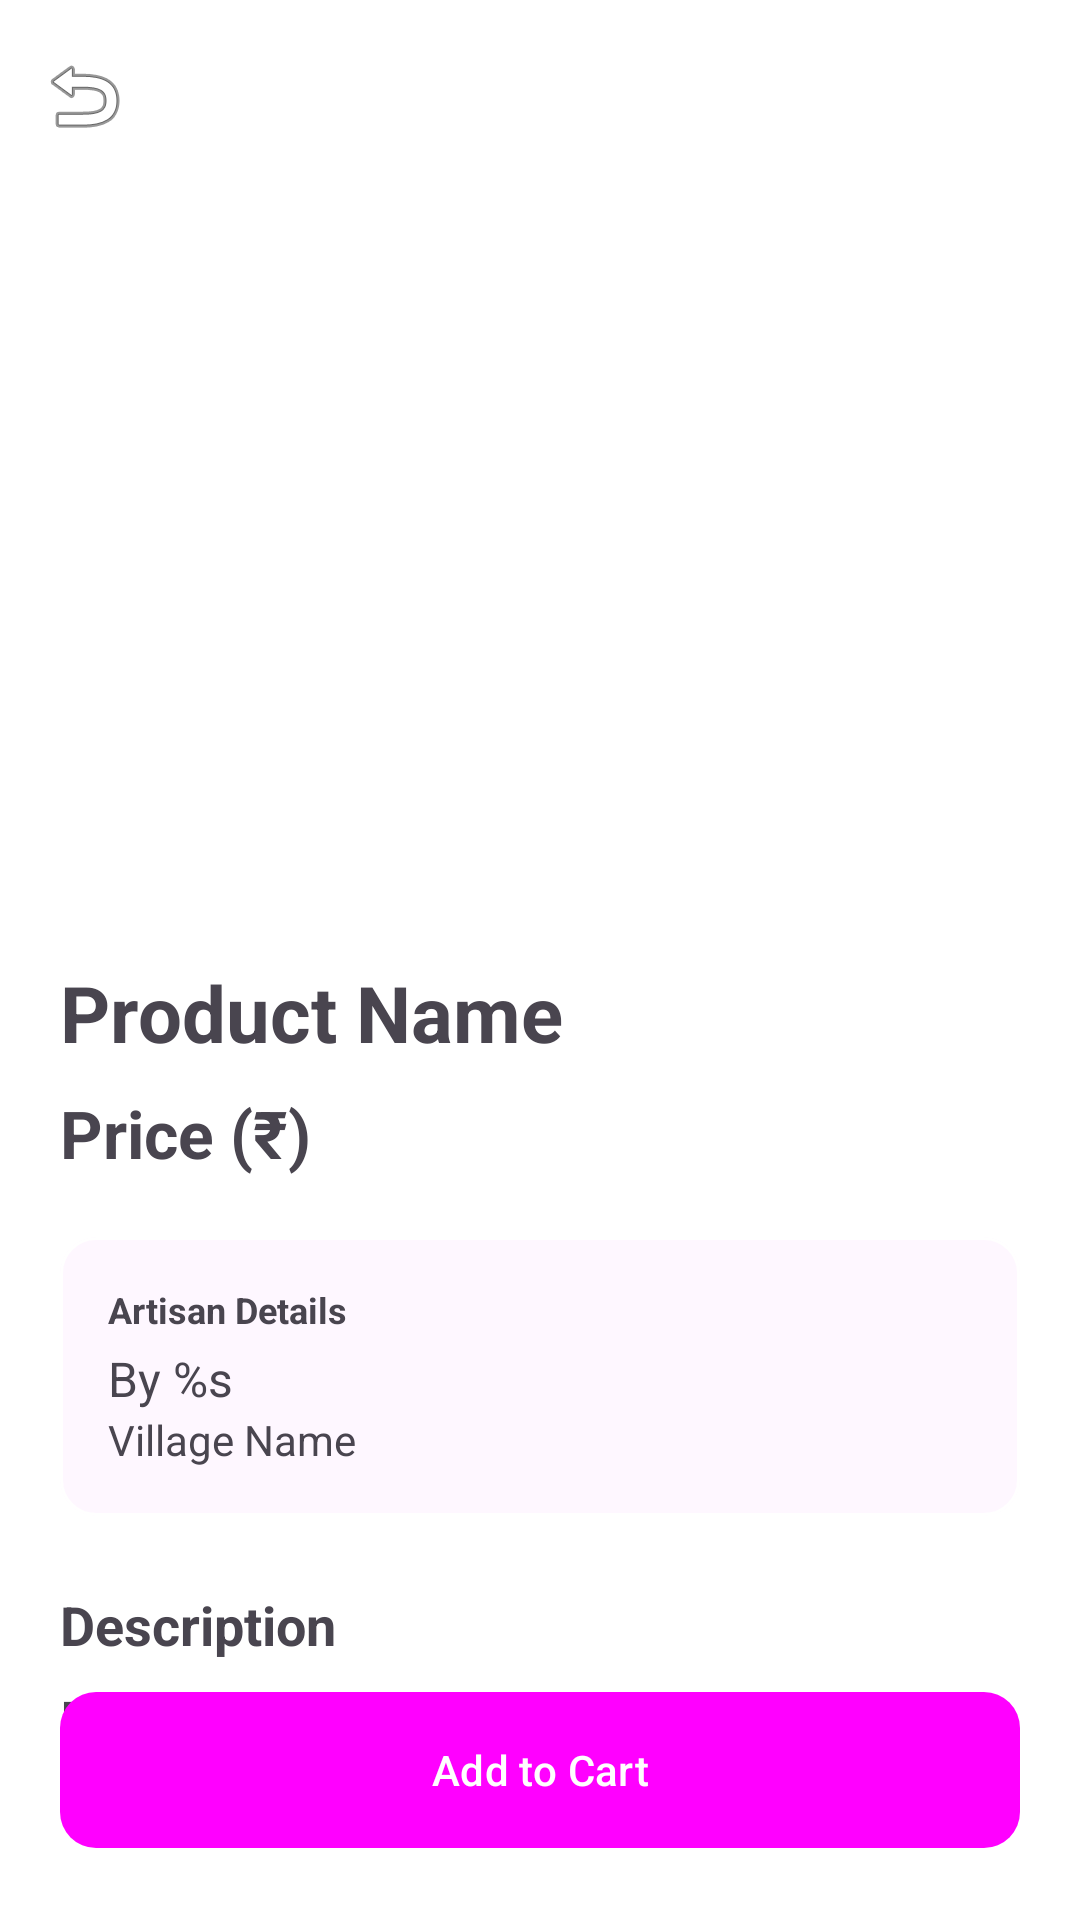

Layout XML and referenced resources for this Android screen:
<!-- AndroidManifest.xml: application theme Theme.HalliSanthe -->
<!-- res/layout/activity_product_detail.xml -->
<?xml version="1.0" encoding="utf-8"?>
<androidx.coordinatorlayout.widget.CoordinatorLayout xmlns:android="http://schemas.android.com/apk/res/android"
    xmlns:app="http://schemas.android.com/apk/res-auto"
    android:layout_width="match_parent"
    android:layout_height="match_parent"
    android:background="@color/earthy_beige">

    <com.google.android.material.appbar.AppBarLayout
        android:id="@+id/appBar"
        android:layout_width="match_parent"
        android:layout_height="300dp"
        android:background="@color/white">

        <com.google.android.material.appbar.CollapsingToolbarLayout
            android:layout_width="match_parent"
            android:layout_height="match_parent"
            app:contentScrim="@color/primary_green"
            app:layout_scrollFlags="scroll|exitUntilCollapsed">

            <ImageView
                android:id="@+id/imgProductLarge"
                android:layout_width="match_parent"
                android:layout_height="match_parent"
                android:scaleType="centerCrop"
                app:layout_collapseMode="parallax" />

            <com.google.android.material.appbar.MaterialToolbar
                android:id="@+id/toolbar"
                android:layout_width="match_parent"
                android:layout_height="?attr/actionBarSize"
                app:layout_collapseMode="pin"
                app:navigationIcon="@android:drawable/ic_menu_revert">

                <androidx.appcompat.widget.AppCompatImageButton
                    android:id="@+id/btnWishlistToggle"
                    android:layout_width="wrap_content"
                    android:layout_height="wrap_content"
                    android:layout_gravity="end"
                    android:layout_marginEnd="16dp"
                    android:background="?attr/selectableItemBackgroundBorderless"
                    android:src="@android:drawable/btn_star_big_off"
                    app:tint="@color/white" />

            </com.google.android.material.appbar.MaterialToolbar>

        </com.google.android.material.appbar.CollapsingToolbarLayout>
    </com.google.android.material.appbar.AppBarLayout>

    <androidx.core.widget.NestedScrollView
        android:layout_width="match_parent"
        android:layout_height="match_parent"
        app:layout_behavior="@string/appbar_scrolling_view_behavior">

        <LinearLayout
            android:layout_width="match_parent"
            android:layout_height="wrap_content"
            android:orientation="vertical"
            android:padding="20dp">

            <TextView
                android:id="@+id/txtDetailName"
                android:layout_width="match_parent"
                android:layout_height="wrap_content"
                android:text="@string/product_name_label"
                android:textColor="@color/primary_green"
                android:textSize="26sp"
                android:textStyle="bold" />

            <TextView
                android:id="@+id/txtDetailPrice"
                android:layout_width="wrap_content"
                android:layout_height="wrap_content"
                android:layout_marginTop="8dp"
                android:text="@string/price_label"
                android:textColor="@color/earthy_brown"
                android:textSize="22sp"
                android:textStyle="bold" />

            <com.google.android.material.card.MaterialCardView
                android:layout_width="match_parent"
                android:layout_height="wrap_content"
                android:layout_marginTop="20dp"
                app:cardCornerRadius="12dp"
                app:cardElevation="0dp"
                app:strokeColor="@color/primary_light_green"
                app:strokeWidth="1dp">

                <LinearLayout
                    android:layout_width="match_parent"
                    android:layout_height="wrap_content"
                    android:orientation="vertical"
                    android:padding="16dp">

                    <TextView
                        android:layout_width="wrap_content"
                        android:layout_height="wrap_content"
                        android:text="@string/artisan_details"
                        android:textColor="@color/gray_text"
                        android:textSize="12sp"
                        android:textStyle="bold" />

                    <TextView
                        android:id="@+id/txtDetailArtisan"
                        android:layout_width="wrap_content"
                        android:layout_height="wrap_content"
                        android:layout_marginTop="4dp"
                        android:text="@string/artisan_name_label"
                        android:textColor="@color/earthy_brown"
                        android:textSize="16sp" />

                    <TextView
                        android:id="@+id/txtDetailVillage"
                        android:layout_width="wrap_content"
                        android:layout_height="wrap_content"
                        android:text="@string/village_name_label"
                        android:textColor="@color/primary_green"
                        android:textSize="14sp" />
                </LinearLayout>
            </com.google.android.material.card.MaterialCardView>

            <TextView
                android:layout_width="wrap_content"
                android:layout_height="wrap_content"
                android:layout_marginTop="24dp"
                android:text="@string/description_label"
                android:textColor="@color/earthy_brown"
                android:textSize="18sp"
                android:textStyle="bold" />

            <TextView
                android:id="@+id/txtDetailDescription"
                android:layout_width="match_parent"
                android:layout_height="wrap_content"
                android:layout_marginTop="8dp"
                android:lineSpacingExtra="4dp"
                android:text="@string/description_placeholder"
                android:textColor="@color/gray_text"
                android:textSize="16sp" />

            <View
                android:layout_width="match_parent"
                android:layout_height="100dp" />
        </LinearLayout>
    </androidx.core.widget.NestedScrollView>

    <com.google.android.material.button.MaterialButton
        android:id="@+id/btnAddToCart"
        android:layout_width="match_parent"
        android:layout_height="60dp"
        android:layout_gravity="bottom"
        android:layout_margin="20dp"
        android:text="@string/add_to_cart"
        app:cornerRadius="12dp" />

</androidx.coordinatorlayout.widget.CoordinatorLayout>
<!-- resources referenced by this layout -->
<resources>
  <string name="add_to_cart">Add to Cart</string>
  <string name="artisan_details">Artisan Details</string>
  <string name="artisan_name_label">By %s</string>
  <string name="description_label">Description</string>
  <string name="description_placeholder">Product description goes here...</string>
  <string name="price_label">Price (₹)</string>
  <string name="product_name_label">Product Name</string>
  <string name="village_name_label">Village Name</string>
  <style name="Theme.HalliSanthe" parent="Theme.Material3.Light.NoActionBar">
          <item name="colorPrimary">@color/primary_green</item>
          <item name="colorOnPrimary">@color/white</item>
          <item name="android:navigationBarColor">@color/white</item>
          <item name="android:statusBarColor">@color/primary_green</item>
          <item name="android:windowBackground">@color/earthy_beige</item>
      </style>
  <!-- not gathered from this repository: default colours our renderer supplied (Android Studio template values) -->
  <color name="white">#FFFFFFFF</color>
</resources>
